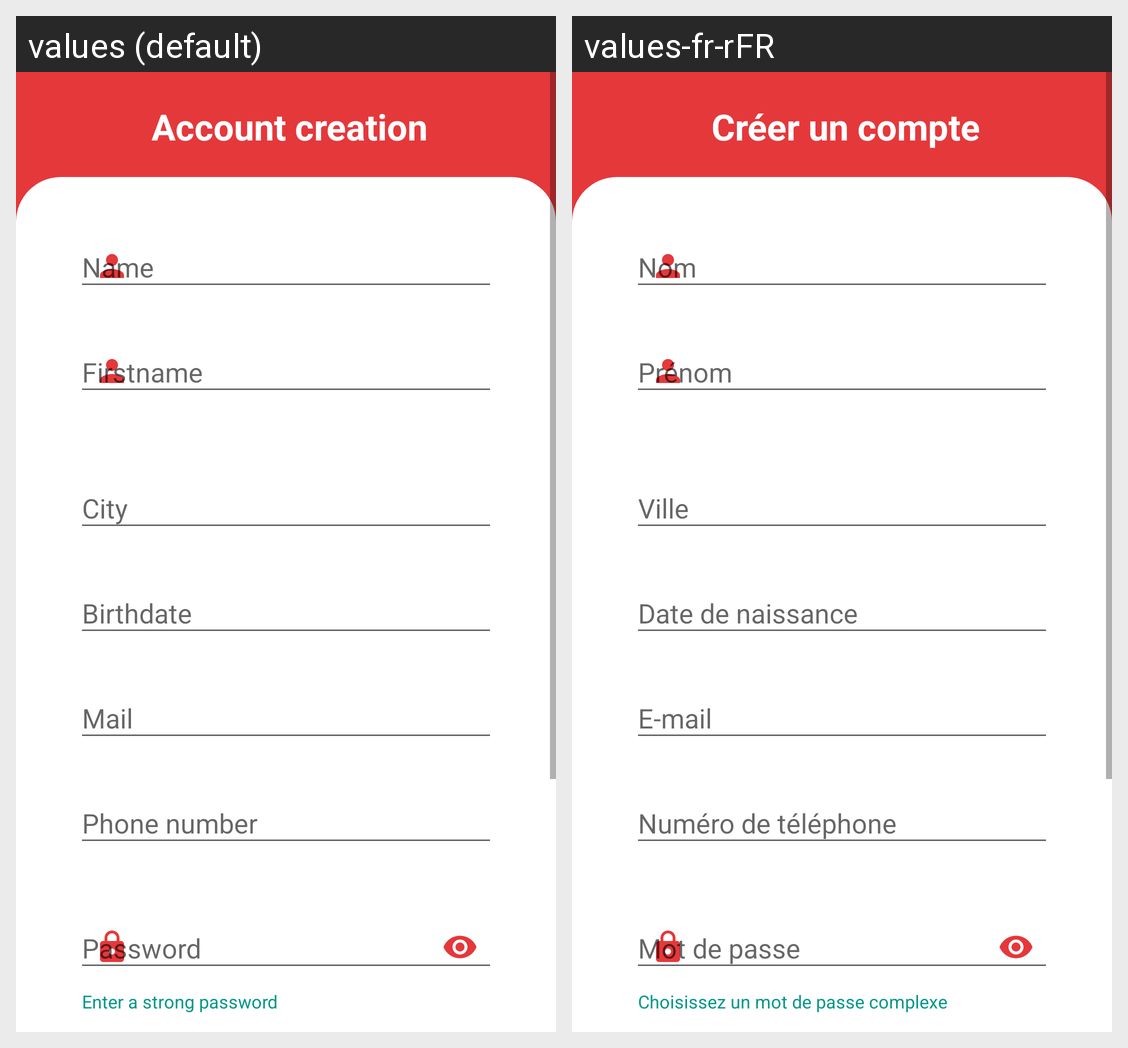

Strings drawn on this Android screen and how each of the app's shown locales translates them:
Android screen res/layout/activity_user_registration.xml rendered under 2 locales, left to right: values (default), values-fr-rFR. Device: Nexus 5 (rendered at 1080×1920; each locale shown at half size, 540×960, under a caption strip naming it); theme Theme.Interim.
Strings drawn on this screen, with the default value and each locale's value (text and hints the layout hard-codes, and strings that could not be matched under every locale, appear in the picture but are not listed):

registrationTitle
  values: Account creation
  values-fr-rFR: Créer un compte

Name
  values: Name
  values-fr-rFR: Nom

Firstname
  values: Firstname
  values-fr-rFR: Prénom

City
  values: City
  values-fr-rFR: Ville

Birthdate
  values: Birthdate
  values-fr-rFR: Date de naissance

Mail
  values: Mail
  values-fr-rFR: E-mail

PhoneNumber
  values: Phone number
  values-fr-rFR: Numéro de téléphone

Password
  values: Password
  values-fr-rFR: Mot de passe

StrongIndication
  values: Enter a strong password
  values-fr-rFR: Choisissez un mot de passe complexe
